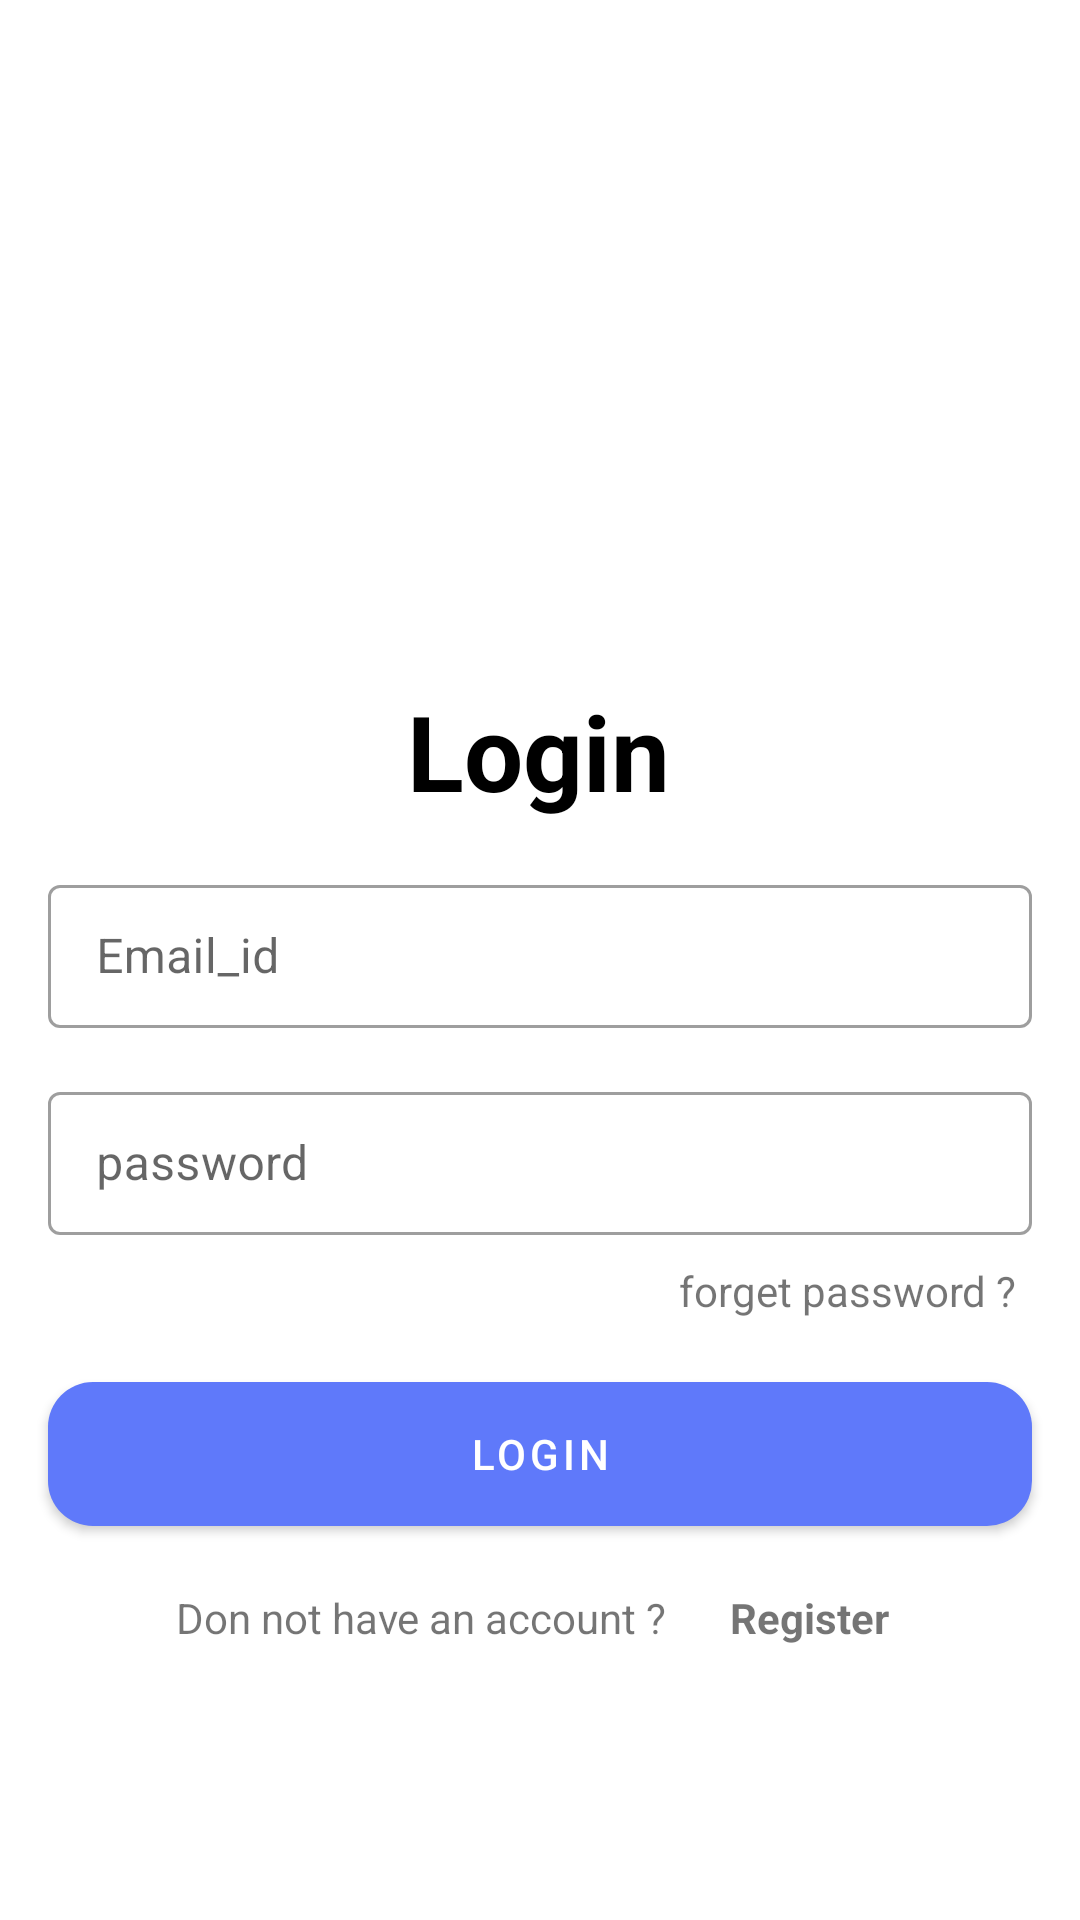

Write the Android layout XML for this screen, with the resource values it uses.
<!-- AndroidManifest.xml: application theme Theme.MyShop -->
<!-- res/layout/fragment_login.xml -->
<?xml version="1.0" encoding="utf-8"?>
<androidx.constraintlayout.widget.ConstraintLayout xmlns:android="http://schemas.android.com/apk/res/android"
    xmlns:app="http://schemas.android.com/apk/res-auto"
    android:layout_width="match_parent"
    android:layout_height="match_parent">

    <ImageView
        android:id="@+id/ivTitle"
        android:layout_width="match_parent"
        android:layout_height="0dp"
        android:scaleType="centerCrop"
        android:src="@drawable/shop"
        app:layout_constraintBottom_toTopOf="@+id/guideline2"
        app:layout_constraintEnd_toEndOf="parent"
        app:layout_constraintHorizontal_bias="0.0"
        app:layout_constraintStart_toStartOf="parent"
        app:layout_constraintTop_toTopOf="parent" />

    <androidx.constraintlayout.widget.Guideline
        android:id="@+id/guideline2"
        android:layout_width="wrap_content"
        android:layout_height="wrap_content"
        android:orientation="horizontal"
        app:layout_constraintGuide_percent="0.3" />

    <com.google.android.material.textfield.TextInputLayout
        android:id="@+id/containerEmail"
        style="@style/Widget.MaterialComponents.TextInputLayout.OutlinedBox.Dense"
        android:layout_width="match_parent"
        android:layout_height="wrap_content"
        android:layout_marginStart="16dp"
        android:layout_marginTop="16dp"
        android:layout_marginEnd="16dp"
        android:hint="Email_id"
        app:layout_constraintEnd_toEndOf="parent"
        app:layout_constraintStart_toStartOf="parent"
        app:layout_constraintTop_toBottomOf="@+id/tvLogin">

        <com.google.android.material.textfield.TextInputEditText
            android:id="@+id/etEmail"
            android:layout_width="match_parent"
            android:layout_height="wrap_content" />

    </com.google.android.material.textfield.TextInputLayout>

    <com.google.android.material.textfield.TextInputLayout
        android:id="@+id/containerPassword"
        style="@style/Widget.MaterialComponents.TextInputLayout.OutlinedBox.Dense"
        android:layout_width="match_parent"
        android:layout_height="wrap_content"
        android:layout_marginStart="16dp"
        android:layout_marginTop="16dp"
        android:layout_marginEnd="16dp"
        android:hint="password"
        app:layout_constraintEnd_toEndOf="parent"
        app:layout_constraintStart_toStartOf="parent"
        app:layout_constraintTop_toBottomOf="@+id/containerEmail">

        <com.google.android.material.textfield.TextInputEditText
            android:id="@+id/etPassword"
            android:layout_width="match_parent"
            android:layout_height="wrap_content" />

    </com.google.android.material.textfield.TextInputLayout>

    <TextView
        android:id="@+id/tvLogin"
        android:layout_width="wrap_content"
        android:layout_height="wrap_content"
        android:layout_marginTop="35dp"
        android:text="Login"
        android:textColor="@color/black"
        android:textSize="35sp"
        android:textStyle="bold"
        app:layout_constraintEnd_toEndOf="parent"
        app:layout_constraintHorizontal_bias="0.498"
        app:layout_constraintStart_toStartOf="parent"
        app:layout_constraintTop_toTopOf="@+id/guideline2" />

    <TextView
        android:id="@+id/tvForgetPass"
        android:layout_width="wrap_content"
        android:layout_height="wrap_content"
        android:background="@drawable/checked_button"
        android:layout_marginTop="4dp"
        android:text="forget password ?"
        app:layout_constraintEnd_toEndOf="@+id/containerPassword"
        app:layout_constraintTop_toBottomOf="@+id/containerPassword" />

    <com.google.android.material.button.MaterialButton
        android:id="@+id/btLogin"
        android:layout_width="0dp"
        android:layout_height="wrap_content"
        android:layout_marginStart="16dp"
        android:layout_marginTop="16dp"
        android:layout_marginEnd="16dp"
        android:background="@drawable/oval_button"
        android:text="Login"
        app:layout_constraintEnd_toEndOf="parent"
        app:layout_constraintStart_toStartOf="parent"
        app:layout_constraintTop_toBottomOf="@+id/tvForgetPass" />

    <LinearLayout
        android:layout_width="wrap_content"
        android:layout_height="wrap_content"
        android:layout_marginTop="16dp"
        app:layout_constraintEnd_toEndOf="@+id/btLogin"
        app:layout_constraintStart_toStartOf="@+id/btLogin"
        app:layout_constraintTop_toBottomOf="@+id/btLogin">

        <TextView
            android:id="@+id/tvAccount"
            android:layout_width="wrap_content"
            android:layout_height="wrap_content"
            android:text="Don not have an account ?" />

        <TextView
            android:id="@+id/tvRegister"
            android:background="@drawable/checked_button"
            android:layout_width="wrap_content"
            android:layout_height="wrap_content"
            android:layout_marginStart="16dp"
            android:text="Register"
            android:textStyle="bold" />

    </LinearLayout>


</androidx.constraintlayout.widget.ConstraintLayout>
<!-- resources referenced by this layout -->
<resources>
  <color name="black">#FF000000</color>
  <!-- drawable checked_button (drawable) -->
  <?xml version="1.0" encoding="utf-8"?>
  <selector xmlns:android="http://schemas.android.com/apk/res/android">
      <item android:state_pressed="true" >
          <shape>
              <solid
                  android:color="#AFABAB" />
              <stroke
                  android:width="1dp"
                  android:color="#2C2C2C" />
              <corners
                  android:radius="40dp" />
              <padding
                  android:left="5dp"
                  android:top="5dp"
                  android:right="5dp"
                  android:bottom="5dp" />
          </shape>
      </item>
      <item>
          <shape>
              <gradient
                  android:startColor="#FFFFFF"
                  android:endColor="#FFFFFF"
                  android:angle="270" />
              <stroke
                  android:width="2dp"
                  android:color="#FFFFFF" />
              <corners
                  android:radius="40dp" />
              <padding
                  android:left="5dp"
                  android:top="5dp"
                  android:right="5dp"
                  android:bottom="5dp" />
          </shape>
      </item>
  </selector>
  <!-- drawable oval_button (drawable) -->
  <?xml version="1.0" encoding="utf-8"?>
  <shape xmlns:android="http://schemas.android.com/apk/res/android"
      android:shape="rectangle" >
  
      <corners
          android:bottomLeftRadius="15dp"
          android:bottomRightRadius="15dp"
          android:radius="60dp"
          android:topLeftRadius="15dp"
          android:topRightRadius="15dp" />
  
      <solid android:color="#3F51B5" />
  
      <padding
          android:bottom="0dp"
          android:left="0dp"
          android:right="0dp"
          android:top="0dp" />
  
  </shape>
  <style name="Theme.MyShop" parent="Theme.MaterialComponents.DayNight.NoActionBar">
          
          <item name="colorPrimary">#5F79FA</item>
          <item name="colorPrimaryVariant">@color/purple_700</item>
          <item name="colorOnPrimary">@color/white</item>
          
          <item name="colorSecondary">@color/teal_200</item>
          <item name="colorSecondaryVariant">@color/teal_700</item>
          <item name="colorOnSecondary">@color/black</item>
          
          <item name="android:statusBarColor" tools:targetApi="l">?attr/colorPrimaryVariant</item>
          
      </style>
  <color name="purple_700">#FF3700B3</color>
  <color name="white">#FFFFFFFF</color>
  <color name="teal_200">#FF03DAC5</color>
  <color name="teal_700">#FF018786</color>
</resources>
